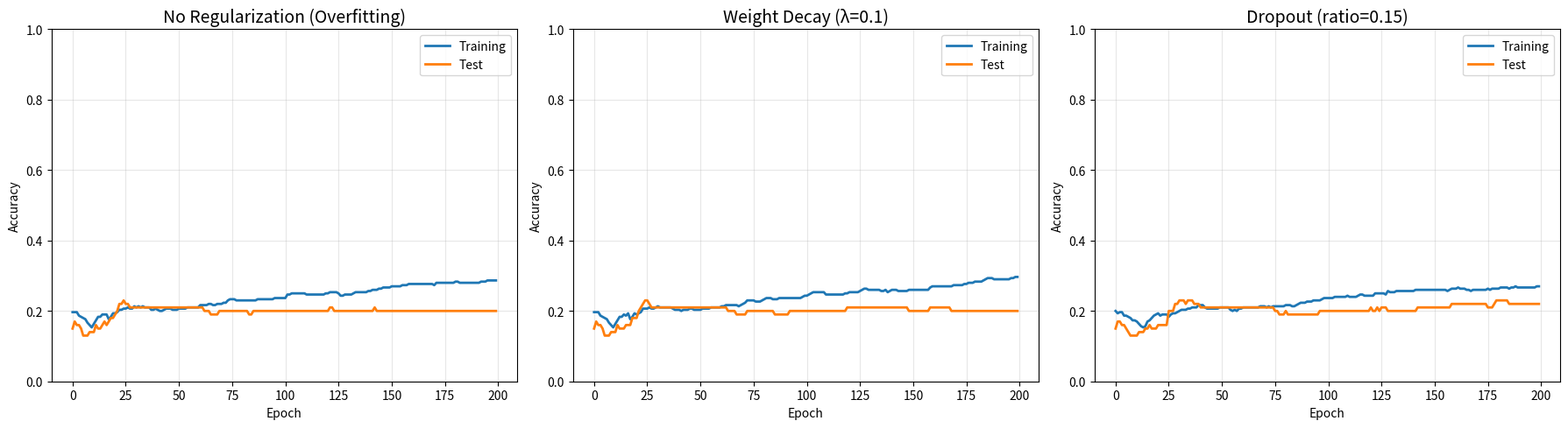

Python code for this plot: (Note: this script raises an exception after producing the figure.)
"""
==========================================
10. 과적합 방지 (Overfitting Prevention)
==========================================
강의 페이지 41-44 내용

과적합을 방지하는 방법:
- Weight Decay (가중치 감소)
- Dropout (뉴런 일부 끄기)
"""

import numpy as np
import matplotlib.pyplot as plt


def sigmoid(x):
    return 1 / (1 + np.exp(-x))


def relu(x):
    return np.maximum(0, x)


class Dropout:
    """
    Dropout 레이어
    
    학습 시: 일부 뉴런을 랜덤하게 끔
    테스트 시: 모든 뉴런 사용 (출력에 비율 곱함)
    """
    
    def __init__(self, dropout_ratio=0.5):
        self.dropout_ratio = dropout_ratio
        self.mask = None
    
    def forward(self, x, train_flg=True):
        if train_flg:
            # 학습 시: 일부를 0으로 만듦
            self.mask = np.random.rand(*x.shape) > self.dropout_ratio
            return x * self.mask
        else:
            # 테스트 시: 비율 곱하기
            return x * (1.0 - self.dropout_ratio)
    
    def backward(self, dout):
        return dout * self.mask


class NeuralNetWithRegularization:
    """과적합 방지 기능을 가진 신경망"""
    
    def __init__(self, input_size, hidden_size, output_size, 
                 weight_decay_lambda=0, use_dropout=False, dropout_ratio=0.15):
        self.params = {}
        self.params['W1'] = np.random.randn(input_size, hidden_size) * np.sqrt(2.0 / input_size)
        self.params['b1'] = np.zeros(hidden_size)
        self.params['W2'] = np.random.randn(hidden_size, output_size) * np.sqrt(2.0 / hidden_size)
        self.params['b2'] = np.zeros(output_size)
        
        self.weight_decay_lambda = weight_decay_lambda
        self.use_dropout = use_dropout
        self.dropout = Dropout(dropout_ratio) if use_dropout else None
    
    def predict(self, x, train_flg=False):
        W1, W2 = self.params['W1'], self.params['W2']
        b1, b2 = self.params['b1'], self.params['b2']
        
        a1 = np.dot(x, W1) + b1
        z1 = relu(a1)
        
        # Dropout 적용
        if self.use_dropout:
            z1 = self.dropout.forward(z1, train_flg)
        
        a2 = np.dot(z1, W2) + b2
        # Softmax
        a2 = a2 - np.max(a2, axis=1, keepdims=True)
        y = np.exp(a2) / np.sum(np.exp(a2), axis=1, keepdims=True)
        
        return y
    
    def loss(self, x, t, train_flg=False):
        y = self.predict(x, train_flg)
        delta = 1e-7
        loss = -np.sum(t * np.log(y + delta)) / x.shape[0]
        
        # Weight Decay 추가
        if self.weight_decay_lambda > 0:
            weight_norm = 0
            for key in ['W1', 'W2']:
                weight_norm += np.sum(self.params[key] ** 2)
            loss += 0.5 * self.weight_decay_lambda * weight_norm
        
        return loss
    
    def accuracy(self, x, t):
        y = self.predict(x, train_flg=False)
        y = np.argmax(y, axis=1)
        if t.ndim != 1:
            t = np.argmax(t, axis=1)
        return np.sum(y == t) / float(x.shape[0])
    
    def gradient(self, x, t):
        W1, W2 = self.params['W1'], self.params['W2']
        b1, b2 = self.params['b1'], self.params['b2']
        
        grads = {}
        batch_num = x.shape[0]
        
        # 순방향
        a1 = np.dot(x, W1) + b1
        z1 = relu(a1)
        if self.use_dropout:
            z1 = self.dropout.forward(z1, train_flg=True)
        
        a2 = np.dot(z1, W2) + b2
        a2 = a2 - np.max(a2, axis=1, keepdims=True)
        y = np.exp(a2) / np.sum(np.exp(a2), axis=1, keepdims=True)
        
        # 역방향
        dy = (y - t) / batch_num
        grads['W2'] = np.dot(z1.T, dy) + self.weight_decay_lambda * W2
        grads['b2'] = np.sum(dy, axis=0)
        
        da1 = np.dot(dy, W2.T)
        if self.use_dropout:
            da1 = self.dropout.backward(da1)
        dz1 = da1.copy()
        dz1[a1 <= 0] = 0  # ReLU 미분
        
        grads['W1'] = np.dot(x.T, dz1) + self.weight_decay_lambda * W1
        grads['b1'] = np.sum(dz1, axis=0)
        
        return grads


def generate_overfitting_data(num_train=300, num_test=100):
    """과적합을 만들기 쉬운 데이터셋 생성"""
    np.random.seed(42)
    
    num_classes = 5
    feature_dim = 20
    
    # 훈련 데이터 (적은 양)
    X_train = np.random.randn(num_train, feature_dim)
    y_train_labels = np.random.randint(0, num_classes, num_train)
    
    # one-hot encoding
    y_train = np.zeros((num_train, num_classes))
    y_train[np.arange(num_train), y_train_labels] = 1
    
    # 테스트 데이터
    X_test = np.random.randn(num_test, feature_dim)
    y_test_labels = np.random.randint(0, num_classes, num_test)
    y_test = np.zeros((num_test, num_classes))
    y_test[np.arange(num_test), y_test_labels] = 1
    
    return X_train, y_train, X_test, y_test


def train_network(network, X_train, y_train, X_test, y_test, 
                  num_epochs=200, learning_rate=0.01):
    """신경망 학습"""
    train_acc_list = []
    test_acc_list = []
    
    for epoch in range(num_epochs):
        # 학습
        grads = network.gradient(X_train, y_train)
        for key in network.params.keys():
            network.params[key] -= learning_rate * grads[key]
        
        # 정확도 측정
        train_acc = network.accuracy(X_train, y_train)
        test_acc = network.accuracy(X_test, y_test)
        train_acc_list.append(train_acc)
        test_acc_list.append(test_acc)
    
    return train_acc_list, test_acc_list


def compare_methods():
    """과적합 방지 방법 비교"""
    print("=" * 60)
    print("과적합 방지 방법 비교 실험")
    print("=" * 60)
    
    # 데이터 생성
    X_train, y_train, X_test, y_test = generate_overfitting_data()
    
    print(f"\n데이터 설정:")
    print(f"  훈련 데이터: {X_train.shape}")
    print(f"  테스트 데이터: {X_test.shape}")
    
    # 1. 일반 신경망 (과적합 발생)
    print("\n[1] 일반 신경망 (과적합 발생 예상)")
    np.random.seed(42)
    net1 = NeuralNetWithRegularization(input_size=20, hidden_size=100, output_size=5)
    train_acc1, test_acc1 = train_network(net1, X_train, y_train, X_test, y_test)
    print(f"   최종 훈련 정확도: {train_acc1[-1]:.2%}")
    print(f"   최종 테스트 정확도: {test_acc1[-1]:.2%}")
    print(f"   차이: {(train_acc1[-1] - test_acc1[-1]):.2%}")
    
    # 2. Weight Decay 적용
    print("\n[2] Weight Decay 적용 (λ=0.1)")
    np.random.seed(42)
    net2 = NeuralNetWithRegularization(input_size=20, hidden_size=100, output_size=5,
                                        weight_decay_lambda=0.1)
    train_acc2, test_acc2 = train_network(net2, X_train, y_train, X_test, y_test)
    print(f"   최종 훈련 정확도: {train_acc2[-1]:.2%}")
    print(f"   최종 테스트 정확도: {test_acc2[-1]:.2%}")
    print(f"   차이: {(train_acc2[-1] - test_acc2[-1]):.2%}")
    
    # 3. Dropout 적용
    print("\n[3] Dropout 적용 (ratio=0.15)")
    np.random.seed(42)
    net3 = NeuralNetWithRegularization(input_size=20, hidden_size=100, output_size=5,
                                        use_dropout=True, dropout_ratio=0.15)
    train_acc3, test_acc3 = train_network(net3, X_train, y_train, X_test, y_test)
    print(f"   최종 훈련 정확도: {train_acc3[-1]:.2%}")
    print(f"   최종 테스트 정확도: {test_acc3[-1]:.2%}")
    print(f"   차이: {(train_acc3[-1] - test_acc3[-1]):.2%}")
    
    # 시각화
    fig, axes = plt.subplots(1, 3, figsize=(18, 5))
    
    axes[0].plot(train_acc1, label='Training', linewidth=2)
    axes[0].plot(test_acc1, label='Test', linewidth=2)
    axes[0].set_title('No Regularization (Overfitting)', fontsize=14)
    axes[0].set_xlabel('Epoch')
    axes[0].set_ylabel('Accuracy')
    axes[0].legend()
    axes[0].grid(True, alpha=0.3)
    axes[0].set_ylim(0, 1.0)
    
    axes[1].plot(train_acc2, label='Training', linewidth=2)
    axes[1].plot(test_acc2, label='Test', linewidth=2)
    axes[1].set_title('Weight Decay (λ=0.1)', fontsize=14)
    axes[1].set_xlabel('Epoch')
    axes[1].set_ylabel('Accuracy')
    axes[1].legend()
    axes[1].grid(True, alpha=0.3)
    axes[1].set_ylim(0, 1.0)
    
    axes[2].plot(train_acc3, label='Training', linewidth=2)
    axes[2].plot(test_acc3, label='Test', linewidth=2)
    axes[2].set_title('Dropout (ratio=0.15)', fontsize=14)
    axes[2].set_xlabel('Epoch')
    axes[2].set_ylabel('Accuracy')
    axes[2].legend()
    axes[2].grid(True, alpha=0.3)
    axes[2].set_ylim(0, 1.0)
    
    plt.tight_layout()
    plt.savefig('/home/claude/neural_network_examples/regularization.png', dpi=80)
    plt.close()
    print("\n그래프 저장됨: regularization.png")


def dropout_demo():
    """Dropout 동작 시연"""
    print("\n" + "=" * 60)
    print("Dropout 동작 시연")
    print("=" * 60)
    
    np.random.seed(42)
    dropout = Dropout(dropout_ratio=0.5)
    
    # 입력
    x = np.array([[1.0, 2.0, 3.0, 4.0, 5.0],
                  [6.0, 7.0, 8.0, 9.0, 10.0]])
    
    print(f"\n입력 x:\n{x}")
    
    # 학습 시
    print("\n[학습 시] - 50%를 랜덤하게 끔")
    for i in range(3):
        np.random.seed(i)
        out = dropout.forward(x, train_flg=True)
        print(f"\n시도 {i+1}:")
        print(f"마스크:\n{dropout.mask.astype(int)}")
        print(f"출력:\n{out}")
    
    # 테스트 시
    print("\n[테스트 시] - 모든 뉴런 사용 (50%만큼 곱함)")
    out_test = dropout.forward(x, train_flg=False)
    print(f"출력:\n{out_test}")


if __name__ == "__main__":
    # Dropout 시연
    dropout_demo()
    
    # 과적합 방지 방법 비교
    compare_methods()
    
    print("\n" + "=" * 60)
    print("핵심 정리:")
    print("- 과적합: 훈련 데이터만 외우고 새 데이터는 못 맞춤")
    print("- Weight Decay: 가중치를 작게 유지")
    print("- Dropout: 뉴런 일부를 랜덤하게 끔")
    print("- 두 방법 모두 일반화 성능 향상!")
    print("=" * 60)
